Run: headless pygame with SDL's dummy video driver; simulated clock (each Clock.tick advances the game by its frame time, no real sleeping); random seed 0; keys injected as events and as key.get_pressed() state; no mouse input.
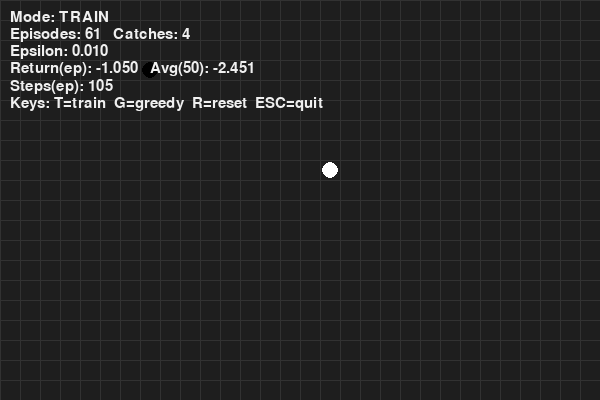
Frame 1 of 4 · flips 1–60 · no input
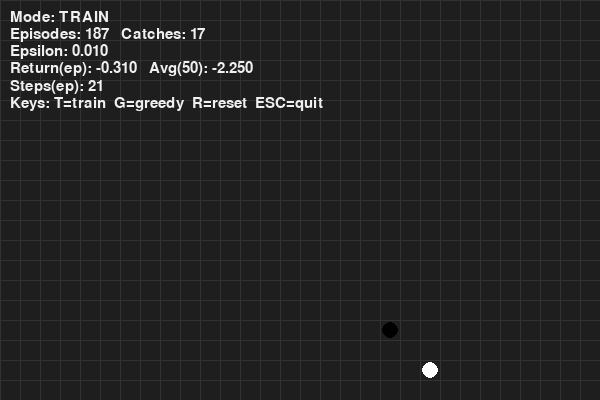
Frame 2 of 4 · flips 61–180 · tapped SPACE, RETURN · held RIGHT (→), D
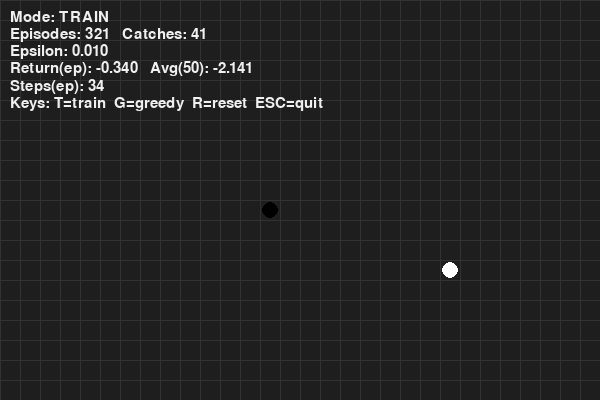
Frame 3 of 4 · flips 181–300 · held DOWN (↓), S
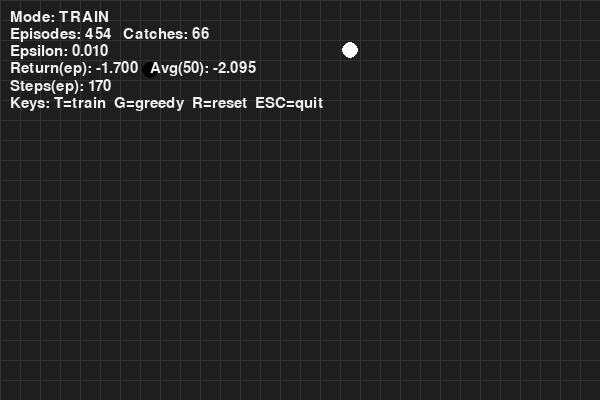
Frame 4 of 4 · flips 301–420 · held LEFT (←), A, UP (↑), W

The pygame program that drew these frames:

import pygame
import random
import math
import sys
import time

WIDTH, HEIGHT = 600, 400
CELL = 20
GRID_W, GRID_H = WIDTH // CELL, HEIGHT // CELL
AGENT_COLOR = (255,255,255)
GOAL_COLOR = (0,0,0)
BG = (30,30,30)
TEXT = (240,240,240)
RADIUS = CELL//2 - 2

ACTIONS = [(0,0),(0,-1),(0,1),(-1,0),(1,0)]

class Env:
    def __init__(self):
        self.reset()

    def rand_cell(self):
        return random.randrange(GRID_W), random.randrange(GRID_H)

    def reset(self):
        self.ax, self.ay = self.rand_cell()
        self.gx, self.gy = self.rand_cell()
        while (self.ax,self.ay)==(self.gx,self.gy):
            self.gx,self.gy = self.rand_cell()
        self.steps = 0
        return (self.ax,self.ay,self.gx,self.gy)

    def step(self, action_idx):
        dx,dy = ACTIONS[action_idx]
        nx = max(0, min(GRID_W-1, self.ax+dx))
        ny = max(0, min(GRID_H-1, self.ay+dy))
        boundary_pen = -0.05 if (nx==0 and dx<0) or (nx==GRID_W-1 and dx>0) or (ny==0 and dy<0) or (ny==GRID_H-1 and dy>0) else 0.0
        self.ax, self.ay = nx, ny
        self.steps += 1
        done = (self.ax,self.ay)==(self.gx,self.gy)
        reward = 1.0 if done else -0.01 + boundary_pen
        s_next = (self.ax,self.ay,self.gx,self.gy)
        if done:
            self.gx,self.gy = self.rand_cell()
            while (self.ax,self.ay)==(self.gx,self.gy):
                self.gx,self.gy = self.rand_cell()
        return s_next, reward, done

    def render(self, screen):
        axp, ayp = self.ax*CELL + CELL//2, self.ay*CELL + CELL//2
        gxp, gyp = self.gx*CELL + CELL//2, self.gy*CELL + CELL//2
        pygame.draw.circle(screen, GOAL_COLOR, (gxp,gyp), RADIUS)
        pygame.draw.circle(screen, AGENT_COLOR, (axp,ayp), RADIUS)

class QAgent:
    def __init__(self, alpha=0.3, gamma=0.95, eps_start=0.9, eps_end=0.01, eps_decay=0.9995, seed=7):
        random.seed(seed)
        self.alpha=alpha
        self.gamma=gamma
        self.eps=eps_start
        self.eps_end=eps_end
        self.eps_decay=eps_decay
        self.Q={}

    def getQ(self, s):
        if s not in self.Q:
            self.Q[s]=[0.0]*len(ACTIONS)
        return self.Q[s]

    def act(self, s, greedy=False):
        q = self.getQ(s)
        if (not greedy) and random.random()<self.eps:
            return random.randrange(len(ACTIONS))
        m = max(q)
        idxs = [i for i,v in enumerate(q) if v==m]
        return random.choice(idxs)

    def update(self, s,a,r,sn,done):
        q = self.getQ(s)
        qn = self.getQ(sn)
        target = r if done else r + self.gamma*max(qn)
        q[a] += self.alpha*(target - q[a])

    def decay(self):
        self.eps = max(self.eps_end, self.eps*self.eps_decay)

def draw_grid(screen):
    for x in range(0, WIDTH, CELL):
        pygame.draw.line(screen, (50,50,50), (x,0), (x,HEIGHT))
    for y in range(0, HEIGHT, CELL):
        pygame.draw.line(screen, (50,50,50), (0,y), (WIDTH,y))

def text_blit(screen, font, lines, x, y):
    oy=0
    for line in lines:
        surf = font.render(line, True, TEXT)
        screen.blit(surf, (x, y+oy))
        oy += surf.get_height()+2

def main():
    pygame.init()
    screen = pygame.display.set_mode((WIDTH, HEIGHT))
    pygame.display.set_caption("Pygame RL: White ball catches Black ball")
    clock = pygame.time.Clock()
    font = pygame.font.SysFont(None, 22)

    env = Env()
    agent = QAgent()

    state = (env.ax,env.ay,env.gx,env.gy)
    total_reward = 0.0
    episode_return = 0.0
    episode_steps = 0
    episodes = 0
    catches = 0
    running = True
    training = True
    greedy_demo = False
    max_steps_per_episode = 200
    steps_this_episode = 0
    recent_returns = []
    train_steps_per_frame = 200

    while running:
        for event in pygame.event.get():
            if event.type==pygame.QUIT:
                running=False
            elif event.type==pygame.KEYDOWN:
                if event.key==pygame.K_ESCAPE:
                    running=False
                elif event.key==pygame.K_t:
                    training = not training
                    greedy_demo = False
                elif event.key==pygame.K_g:
                    greedy_demo = True
                    training = False
                elif event.key==pygame.K_r:
                    env.reset()
                    state = (env.ax,env.ay,env.gx,env.gy)
                    episode_return=0.0
                    episode_steps=0
                    steps_this_episode=0

        if training:
            for _ in range(train_steps_per_frame):
                a = agent.act(state, greedy=False)
                sn, r, done = env.step(a)
                agent.update(state,a,r,sn,done)
                agent.decay()
                episode_return += r
                episode_steps += 1
                steps_this_episode += 1
                state = sn
                if done or steps_this_episode>=max_steps_per_episode:
                    episodes += 1
                    if done: catches += 1
                    recent_returns.append(episode_return)
                    if len(recent_returns)>50:
                        recent_returns.pop(0)
                    env.reset()
                    state = (env.ax,env.ay,env.gx,env.gy)
                    episode_return=0.0
                    episode_steps=0
                    steps_this_episode=0
        else:
            a = agent.act(state, greedy=greedy_demo)
            sn, r, done = env.step(a)
            episode_return += r
            episode_steps += 1
            steps_this_episode += 1
            state = sn
            if done or steps_this_episode>=max_steps_per_episode:
                episodes += 1
                if done: catches += 1
                recent_returns.append(episode_return)
                if len(recent_returns)>50:
                    recent_returns.pop(0)
                env.reset()
                state = (env.ax,env.ay,env.gx,env.gy)
                episode_return=0.0
                episode_steps=0
                steps_this_episode=0

        screen.fill(BG)
        draw_grid(screen)
        env.render(screen)

        avg_ret = sum(recent_returns)/len(recent_returns) if recent_returns else 0.0
        lines = [
            f"Mode: {'TRAIN' if training else ('GREEDY' if greedy_demo else 'EPS-GREEDY')}",
            f"Episodes: {episodes}   Catches: {catches}",
            f"Epsilon: {agent.eps:.3f}",
            f"Return(ep): {episode_return:.3f}   Avg(50): {avg_ret:.3f}",
            f"Steps(ep): {steps_this_episode}",
            "Keys: T=train  G=greedy  R=reset  ESC=quit"
        ]
        text_blit(screen, font, lines, 10, 10)

        pygame.display.flip()
        clock.tick(60)

    pygame.quit()
    sys.exit()

if __name__=="__main__":
    main()
